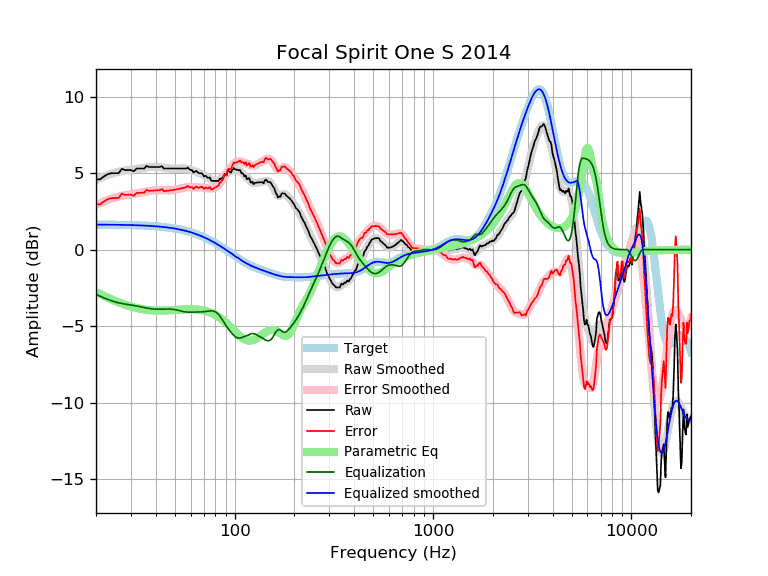

Source data for this figure (header and first rows):
frequency, raw, error, smoothed, error_smoothed, equalization, parametric_eq, equalized_raw, equalized_smoothed, target
20, 4.60, 2.96, 4.56, 2.92, -2.92, -2.76, 1.68, 1.64, 1.64
21, 4.60, 2.96, 4.68, 3.04, -3.04, -2.90, 1.56, 1.64, 1.64
22, 4.80, 3.16, 4.79, 3.15, -3.15, -3.02, 1.64, 1.64, 1.64
23, 4.94, 3.30, 4.89, 3.25, -3.25, -3.14, 1.69, 1.63, 1.63
24, 5.00, 3.37, 4.97, 3.34, -3.34, -3.25, 1.66, 1.63, 1.63
25, 5.00, 3.37, 5.04, 3.41, -3.41, -3.35, 1.59, 1.63, 1.63
26, 5.00, 3.37, 5.09, 3.47, -3.47, -3.44, 1.53, 1.62, 1.62
27, 5.28, 3.66, 5.14, 3.51, -3.51, -3.52, 1.76, 1.62, 1.62
28, 5.20, 3.58, 5.17, 3.55, -3.55, -3.59, 1.65, 1.62, 1.62
29, 5.20, 3.59, 5.20, 3.58, -3.58, -3.66, 1.61, 1.61, 1.61
30, 5.20, 3.59, 5.22, 3.61, -3.61, -3.71, 1.59, 1.61, 1.61
31, 5.12, 3.52, 5.24, 3.64, -3.64, -3.76, 1.48, 1.60, 1.60
32, 5.30, 3.70, 5.27, 3.67, -3.67, -3.81, 1.63, 1.60, 1.60
33, 5.30, 3.71, 5.29, 3.70, -3.70, -3.85, 1.60, 1.59, 1.59
34, 5.30, 3.72, 5.32, 3.74, -3.74, -3.88, 1.56, 1.58, 1.58
35, 5.30, 3.72, 5.35, 3.77, -3.77, -3.90, 1.53, 1.58, 1.58
36, 5.48, 3.91, 5.37, 3.80, -3.80, -3.93, 1.67, 1.57, 1.57
37, 5.40, 3.84, 5.39, 3.83, -3.83, -3.94, 1.57, 1.56, 1.56
38, 5.40, 3.85, 5.41, 3.86, -3.86, -3.96, 1.54, 1.55, 1.55
39, 5.40, 3.86, 5.41, 3.87, -3.87, -3.97, 1.53, 1.54, 1.54
40, 5.40, 3.87, 5.41, 3.88, -3.88, -3.97, 1.52, 1.53, 1.53
41, 5.40, 3.88, 5.40, 3.88, -3.88, -3.98, 1.52, 1.52, 1.52
42, 5.40, 3.89, 5.39, 3.88, -3.88, -3.98, 1.52, 1.51, 1.51
43, 5.45, 3.96, 5.37, 3.88, -3.88, -3.98, 1.58, 1.49, 1.49
44, 5.30, 3.82, 5.35, 3.87, -3.87, -3.97, 1.43, 1.48, 1.48
45, 5.30, 3.84, 5.33, 3.87, -3.87, -3.97, 1.43, 1.46, 1.46
46, 5.30, 3.85, 5.32, 3.87, -3.87, -3.96, 1.43, 1.45, 1.45
47, 5.30, 3.87, 5.31, 3.87, -3.87, -3.96, 1.43, 1.43, 1.43
48, 5.30, 3.88, 5.30, 3.88, -3.88, -3.95, 1.42, 1.42, 1.42
49, 5.30, 3.90, 5.29, 3.90, -3.90, -3.94, 1.40, 1.40, 1.40
50, 5.30, 3.92, 5.29, 3.92, -3.92, -3.94, 1.38, 1.38, 1.38
51, 5.30, 3.94, 5.30, 3.94, -3.94, -3.93, 1.36, 1.36, 1.36
52, 5.30, 3.96, 5.30, 3.96, -3.96, -3.92, 1.33, 1.34, 1.34
53, 5.30, 3.98, 5.31, 3.99, -3.99, -3.91, 1.31, 1.32, 1.32
54, 5.30, 4.01, 5.31, 4.02, -4.02, -3.91, 1.28, 1.29, 1.29
55, 5.30, 4.03, 5.31, 4.04, -4.04, -3.90, 1.26, 1.27, 1.27
56, 5.30, 4.05, 5.30, 4.06, -4.06, -3.90, 1.24, 1.25, 1.25
57, 5.30, 4.08, 5.29, 4.07, -4.07, -3.89, 1.23, 1.22, 1.22
58, 5.36, 4.17, 5.27, 4.08, -4.08, -3.89, 1.28, 1.19, 1.19
59, 5.26, 4.09, 5.25, 4.08, -4.08, -3.89, 1.18, 1.17, 1.17
60, 5.20, 4.06, 5.22, 4.08, -4.08, -3.89, 1.12, 1.14, 1.14
61, 5.20, 4.09, 5.18, 4.07, -4.07, -3.89, 1.12, 1.11, 1.11
62, 5.04, 3.96, 5.15, 4.07, -4.07, -3.89, 0.97, 1.08, 1.08
63, 5.10, 4.05, 5.12, 4.07, -4.07, -3.90, 1.03, 1.05, 1.05
64, 5.14, 4.12, 5.09, 4.07, -4.07, -3.90, 1.07, 1.02, 1.02
65, 5.07, 4.08, 5.05, 4.07, -4.07, -3.91, 1.00, 0.99, 0.99
66, 5.00, 4.04, 5.02, 4.07, -4.07, -3.92, 0.93, 0.95, 0.95
67, 5.00, 4.08, 4.99, 4.07, -4.07, -3.93, 0.93, 0.92, 0.92
68, 5.00, 4.11, 4.95, 4.06, -4.06, -3.94, 0.93, 0.88, 0.88
69, 4.92, 4.08, 4.91, 4.06, -4.06, -3.96, 0.87, 0.85, 0.85
70, 4.78, 3.96, 4.86, 4.05, -4.05, -3.97, 0.73, 0.81, 0.81
71, 4.83, 4.05, 4.82, 4.04, -4.04, -3.99, 0.79, 0.78, 0.78
72, 4.79, 4.05, 4.77, 4.03, -4.03, -4.01, 0.76, 0.74, 0.74
73, 4.70, 3.99, 4.72, 4.02, -4.02, -4.04, 0.68, 0.70, 0.70
74, 4.70, 4.03, 4.67, 4.00, -4.00, -4.06, 0.69, 0.66, 0.66
75, 4.71, 4.09, 4.62, 4.00, -4.00, -4.09, 0.72, 0.62, 0.62
76, 4.53, 3.95, 4.58, 3.99, -3.99, -4.12, 0.54, 0.59, 0.59
77, 4.49, 3.94, 4.54, 3.99, -3.99, -4.15, 0.49, 0.55, 0.55
78, 4.49, 3.99, 4.51, 4.01, -4.01, -4.19, 0.49, 0.51, 0.51
79, 4.49, 4.03, 4.49, 4.03, -4.03, -4.22, 0.47, 0.47, 0.47
... 553 more rows
